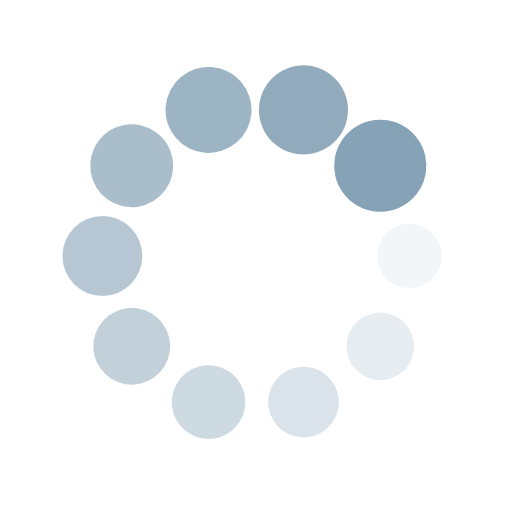
t = 0.00 s
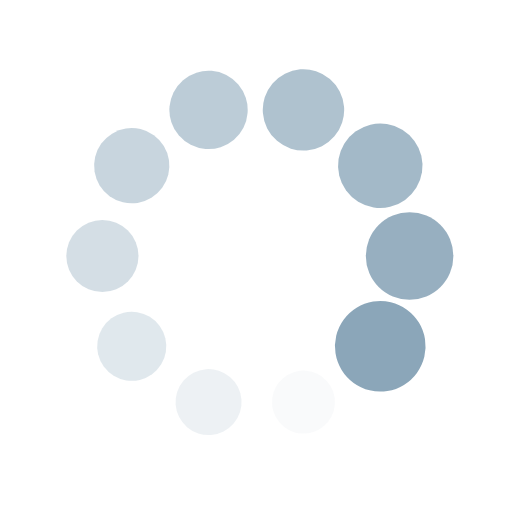
t = 0.25 s
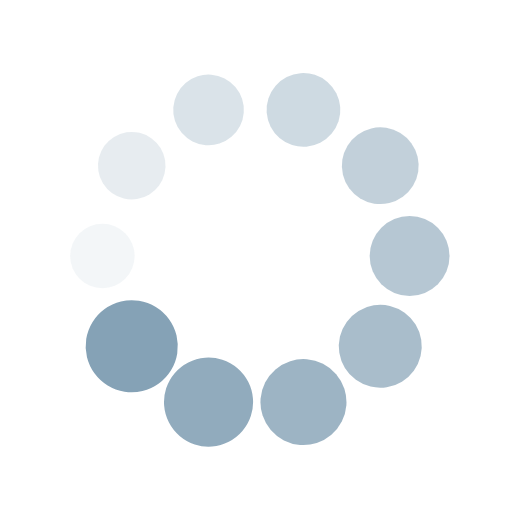
t = 0.50 s
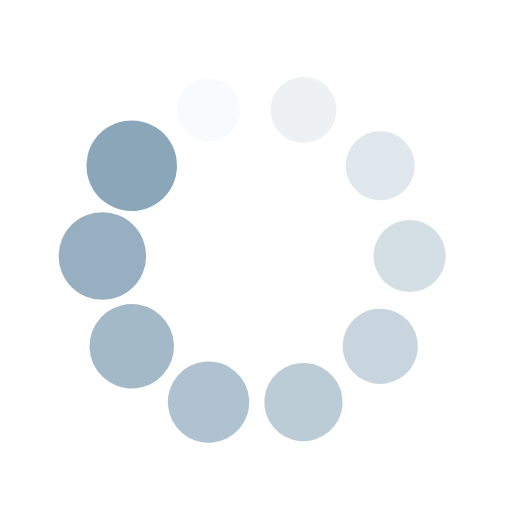
t = 0.75 s

The animated SVG that drew these frames (rendered in a browser with its animation timeline set to each time). Animation: 20 SMIL elements (animate=10,animateTransform=10); one cycle of 1.00 s, repeats indefinitely.

<?xml version="1.0" encoding="utf-8"?>
<svg xmlns="http://www.w3.org/2000/svg" xmlns:xlink="http://www.w3.org/1999/xlink" style="margin: auto; background: none; display: block; shape-rendering: auto;" width="200px" height="200px" viewBox="0 0 100 100" preserveAspectRatio="xMidYMid">
<g transform="translate(80,50)">
<g transform="rotate(0)">
<circle cx="0" cy="0" r="6" fill="#85a2b6" fill-opacity="1">
  <animateTransform attributeName="transform" type="scale" begin="-0.9s" values="1.5 1.5;1 1" keyTimes="0;1" dur="1s" repeatCount="indefinite"></animateTransform>
  <animate attributeName="fill-opacity" keyTimes="0;1" dur="1s" repeatCount="indefinite" values="1;0" begin="-0.9s"></animate>
</circle>
</g>
</g><g transform="translate(74.27050983124843,67.6335575687742)">
<g transform="rotate(36)">
<circle cx="0" cy="0" r="6" fill="#85a2b6" fill-opacity="0.9">
  <animateTransform attributeName="transform" type="scale" begin="-0.8s" values="1.5 1.5;1 1" keyTimes="0;1" dur="1s" repeatCount="indefinite"></animateTransform>
  <animate attributeName="fill-opacity" keyTimes="0;1" dur="1s" repeatCount="indefinite" values="1;0" begin="-0.8s"></animate>
</circle>
</g>
</g><g transform="translate(59.270509831248425,78.53169548885461)">
<g transform="rotate(72)">
<circle cx="0" cy="0" r="6" fill="#85a2b6" fill-opacity="0.8">
  <animateTransform attributeName="transform" type="scale" begin="-0.7s" values="1.5 1.5;1 1" keyTimes="0;1" dur="1s" repeatCount="indefinite"></animateTransform>
  <animate attributeName="fill-opacity" keyTimes="0;1" dur="1s" repeatCount="indefinite" values="1;0" begin="-0.7s"></animate>
</circle>
</g>
</g><g transform="translate(40.72949016875158,78.53169548885461)">
<g transform="rotate(108)">
<circle cx="0" cy="0" r="6" fill="#85a2b6" fill-opacity="0.7">
  <animateTransform attributeName="transform" type="scale" begin="-0.6s" values="1.5 1.5;1 1" keyTimes="0;1" dur="1s" repeatCount="indefinite"></animateTransform>
  <animate attributeName="fill-opacity" keyTimes="0;1" dur="1s" repeatCount="indefinite" values="1;0" begin="-0.6s"></animate>
</circle>
</g>
</g><g transform="translate(25.72949016875158,67.6335575687742)">
<g transform="rotate(144)">
<circle cx="0" cy="0" r="6" fill="#85a2b6" fill-opacity="0.6">
  <animateTransform attributeName="transform" type="scale" begin="-0.5s" values="1.5 1.5;1 1" keyTimes="0;1" dur="1s" repeatCount="indefinite"></animateTransform>
  <animate attributeName="fill-opacity" keyTimes="0;1" dur="1s" repeatCount="indefinite" values="1;0" begin="-0.5s"></animate>
</circle>
</g>
</g><g transform="translate(20,50.00000000000001)">
<g transform="rotate(180)">
<circle cx="0" cy="0" r="6" fill="#85a2b6" fill-opacity="0.5">
  <animateTransform attributeName="transform" type="scale" begin="-0.4s" values="1.5 1.5;1 1" keyTimes="0;1" dur="1s" repeatCount="indefinite"></animateTransform>
  <animate attributeName="fill-opacity" keyTimes="0;1" dur="1s" repeatCount="indefinite" values="1;0" begin="-0.4s"></animate>
</circle>
</g>
</g><g transform="translate(25.729490168751575,32.366442431225806)">
<g transform="rotate(216)">
<circle cx="0" cy="0" r="6" fill="#85a2b6" fill-opacity="0.4">
  <animateTransform attributeName="transform" type="scale" begin="-0.3s" values="1.5 1.5;1 1" keyTimes="0;1" dur="1s" repeatCount="indefinite"></animateTransform>
  <animate attributeName="fill-opacity" keyTimes="0;1" dur="1s" repeatCount="indefinite" values="1;0" begin="-0.3s"></animate>
</circle>
</g>
</g><g transform="translate(40.729490168751575,21.468304511145394)">
<g transform="rotate(252)">
<circle cx="0" cy="0" r="6" fill="#85a2b6" fill-opacity="0.3">
  <animateTransform attributeName="transform" type="scale" begin="-0.2s" values="1.5 1.5;1 1" keyTimes="0;1" dur="1s" repeatCount="indefinite"></animateTransform>
  <animate attributeName="fill-opacity" keyTimes="0;1" dur="1s" repeatCount="indefinite" values="1;0" begin="-0.2s"></animate>
</circle>
</g>
</g><g transform="translate(59.27050983124842,21.46830451114539)">
<g transform="rotate(288)">
<circle cx="0" cy="0" r="6" fill="#85a2b6" fill-opacity="0.2">
  <animateTransform attributeName="transform" type="scale" begin="-0.1s" values="1.5 1.5;1 1" keyTimes="0;1" dur="1s" repeatCount="indefinite"></animateTransform>
  <animate attributeName="fill-opacity" keyTimes="0;1" dur="1s" repeatCount="indefinite" values="1;0" begin="-0.1s"></animate>
</circle>
</g>
</g><g transform="translate(74.27050983124842,32.3664424312258)">
<g transform="rotate(324)">
<circle cx="0" cy="0" r="6" fill="#85a2b6" fill-opacity="0.1">
  <animateTransform attributeName="transform" type="scale" begin="0s" values="1.5 1.5;1 1" keyTimes="0;1" dur="1s" repeatCount="indefinite"></animateTransform>
  <animate attributeName="fill-opacity" keyTimes="0;1" dur="1s" repeatCount="indefinite" values="1;0" begin="0s"></animate>
</circle>
</g>
</g>
<!-- [ldio] generated by https://loading.io/ --></svg>
